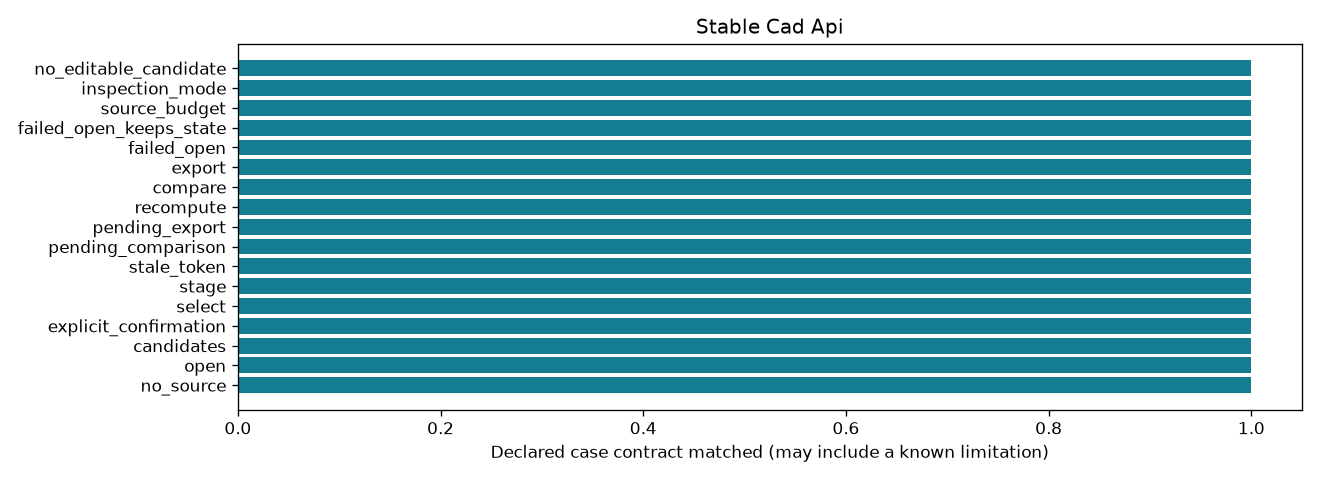

The data file committed next to this chart (first rows):
control_id, outcome, expected, checks_pass
no_source, no_source, no_source, True
open, ok, ok, True
candidates, ok, ok, True
explicit_confirmation, confirmation_required, confirmation_required, True
select, ok, ok, True
stage, staged, staged, True
stale_token, revision_conflict, revision_conflict, True
pending_comparison, pending_changes, pending_changes, True
pending_export, pending_changes, pending_changes, True
recompute, committed, committed, True
compare, ok, ok, True
export, ok, ok, True
failed_open, io_error, io_error, True
failed_open_keeps_state, retained, retained, True
source_budget, resource_limit, resource_limit, True
inspection_mode, ok, ok, True
no_editable_candidate, abstained, abstained, True
